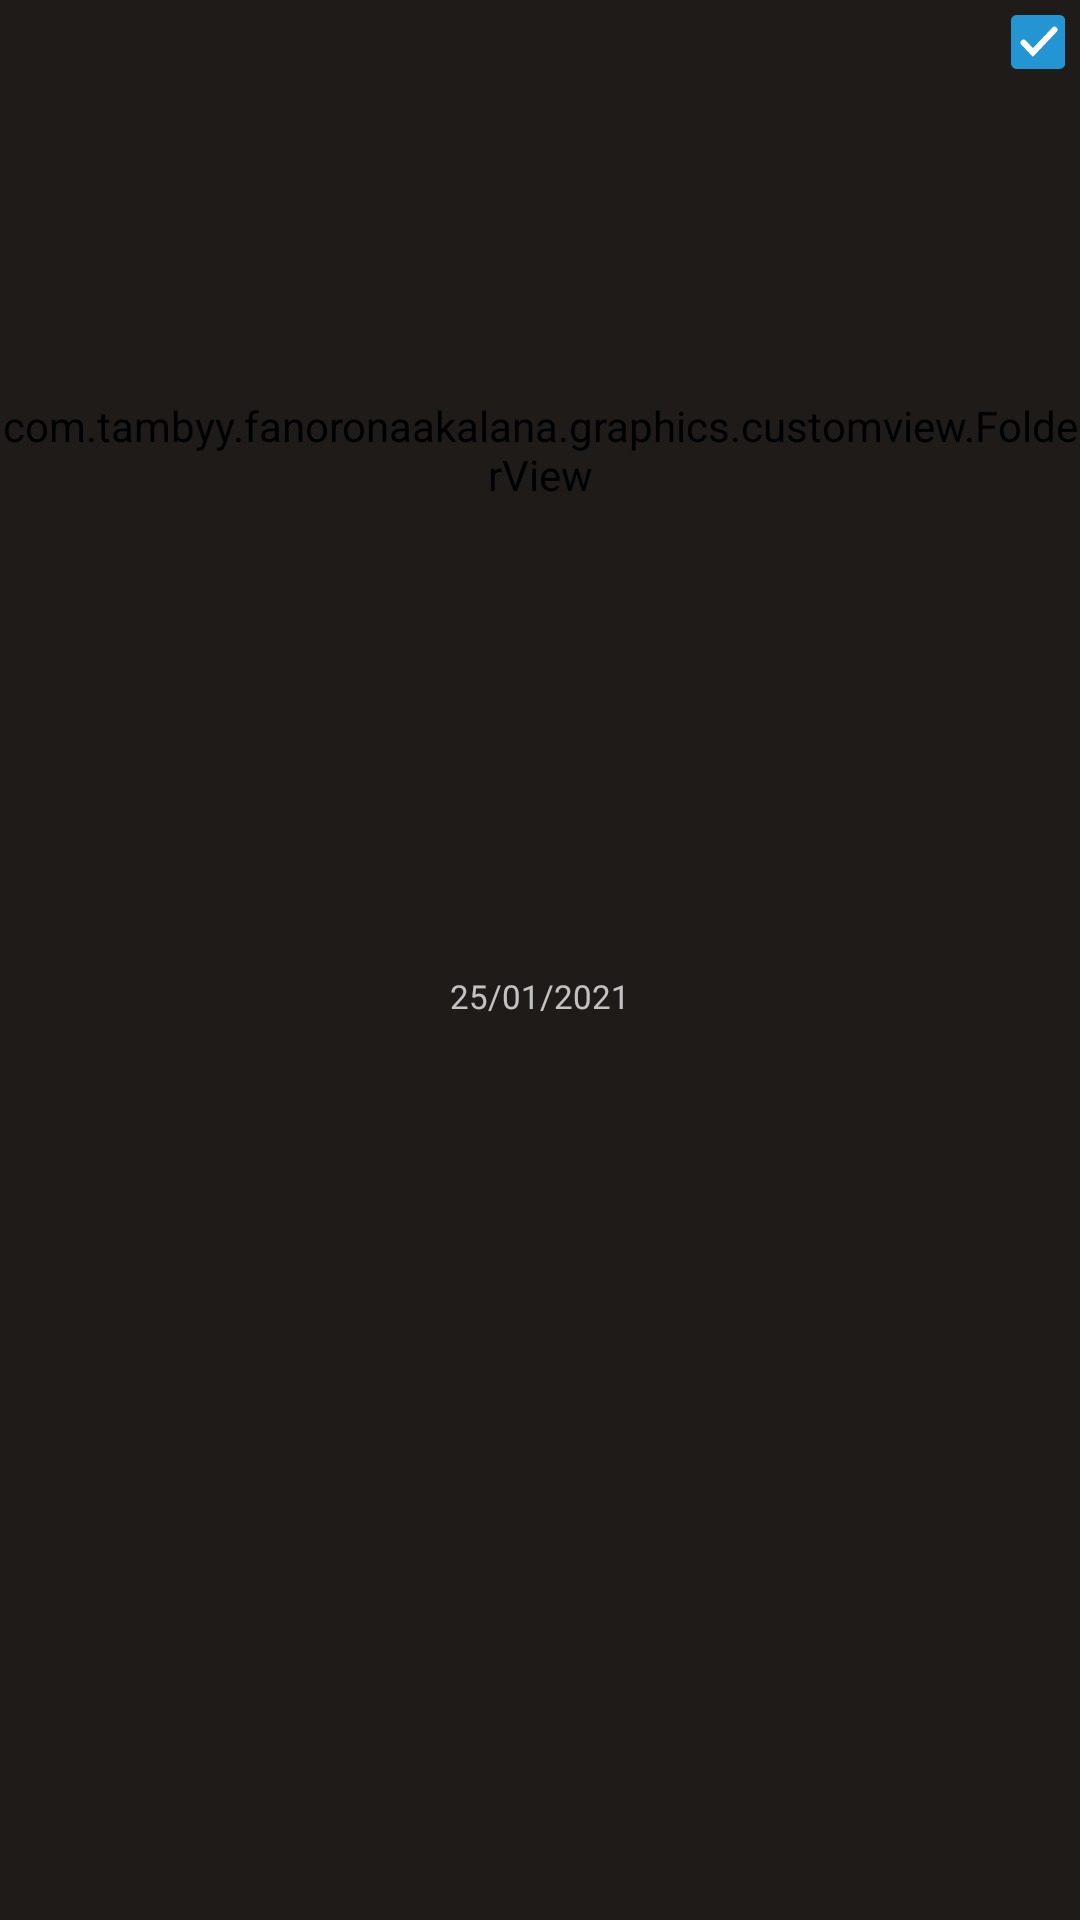

Layout XML and referenced resources for this Android screen:
<!-- AndroidManifest.xml: application theme Theme.AppCompat.Light.NoActionBar.FullScreen -->
<!-- res/layout/saved_game_folder_item.xml -->
<?xml version="1.0" encoding="utf-8"?>
<RelativeLayout
    xmlns:android="http://schemas.android.com/apk/res/android"
    xmlns:app="http://schemas.android.com/apk/res-auto"
    android:layout_width="wrap_content"
    android:layout_height="wrap_content"
    >
    <LinearLayout
        android:layout_width="match_parent"
        android:layout_height="wrap_content"
        android:orientation="vertical"
        android:backgroundTint="@color/transparent">

            <com.tambyy.fanoronaakalana.graphics.customview.FolderView
                android:layout_width="match_parent"
                android:layout_height="300dp"
                app:cardCornerRadius="5dp"
                app:cardElevation="0dp"
                android:backgroundTint="@color/transparent">

                <RelativeLayout
                    android:layout_width="match_parent"
                    android:layout_height="wrap_content"
                    android:padding="10dp">

                    <ImageView
                        android:layout_width="match_parent"
                        android:layout_height="match_parent"
                        android:src="@drawable/saved_game_folder"
                        android:layout_centerInParent="true">

                    </ImageView>

                </RelativeLayout>

            </com.tambyy.fanoronaakalana.graphics.customview.FolderView>

            <TextView
                android:id="@+id/saved_folder_name"
                android:layout_width="match_parent"
                android:layout_height="wrap_content"
                android:textColor="#FFF"
                android:textSize="13sp"
                android:paddingBottom="2dp"
                android:ellipsize="end"
                android:singleLine="false"
                android:lines="1"
                android:paddingTop="5dp"
                android:gravity="center">

            </TextView>

            <TextView
                android:id="@+id/saved_folder_date"
                android:layout_width="match_parent"
                android:layout_height="wrap_content"
                android:text="25/01/2021"
                android:textColor="#BFFF"
                android:textSize="11sp"
                android:paddingBottom="5dp"
                android:gravity="center">

            </TextView>

    </LinearLayout>

    <ImageView
        android:id="@+id/saved_folder_check"
        android:layout_width="18dp"
        android:layout_height="18dp"
        android:layout_alignParentEnd="true"
        android:layout_marginTop="5dp"
        android:layout_marginEnd="5dp"
        android:background="@drawable/saved_game_checked" />

</RelativeLayout>
<!-- resources referenced by this layout -->
<resources>
  <color name="transparent">#00000000</color>
  <!-- drawable saved_game_checked (drawable) -->
  <vector xmlns:android="http://schemas.android.com/apk/res/android"
      android:width="18dp"
      android:height="18dp"
      android:viewportWidth="18"
      android:viewportHeight="18">
    <path
        android:fillColor="#2395D3"
        android:pathData="M16.1,18H1.9c-1,0 -1.9,-0.8 -1.9,-1.9V1.9C0,0.8 0.8,0 1.9,0h14.3c1,0 1.9,0.8 1.9,1.9v14.3C18,17.2 17.2,18 16.1,18z"
        android:fillType="evenOdd"/>
    <path
        android:pathData="M4.2,9.2l3.1,3.3l7.2,-7.6"
        android:strokeWidth="2"
        android:fillColor="#00000000"
        android:strokeColor="#FFFFFF"
        android:fillType="evenOdd"
        android:strokeLineCap="round"/>
  </vector>
  <!-- drawable saved_game_folder (drawable) -->
  <vector xmlns:android="http://schemas.android.com/apk/res/android"
      android:width="150dp"
      android:height="120dp"
      android:viewportWidth="150"
      android:viewportHeight="120">
    <path
        android:pathData="M61.7,10.7l-7,-9.1c-0.6,-0.8 -1.6,-1.3 -2.5,-1.3H3.5C1.6,0.3 0,2.4 0,4.9v102.7c0,6.7 4.3,12.2 9.4,12.2h131.1c5.2,0 9.4,-5.5 9.4,-12.2v-91c0,-2.5 -1.6,-4.5 -3.5,-4.5H64.1C63.1,12 62.3,11.6 61.7,10.7z"
        android:fillColor="#AC783B"/>
    <path
        android:pathData="M139.4,110.6H10.6c-2.7,0 -4.8,-2.7 -4.8,-6.2V15.7c0,-3.5 2.1,-6.2 4.8,-6.2h128.8c2.7,0 4.8,2.7 4.8,6.2v88.6C144.3,107.8 142,110.6 139.4,110.6z"
        android:fillColor="#E3DCD4"/>
    <path
        android:pathData="M145.2,6.3H83.2c-1.3,0 -2.5,0.6 -3.4,1.8l-8.9,11.5c-0.9,1.2 -2.1,1.8 -3.4,1.8H4.8c-2.7,0 -4.8,2.7 -4.8,6.2v47.7v31.5v8.7c0,2.5 2.1,4.6 4.6,4.6h140.8c2.5,0 4.6,-2.1 4.6,-4.6v-8.7V75.2V12.5C150,9.1 147.9,6.3 145.2,6.3z"
        android:fillColor="#FFB450"/>
  </vector>
  <style name="Theme.AppCompat.Light.NoActionBar.FullScreen" parent="@style/Theme.AppCompat.Light.NoActionBar">
          <item name="android:windowNoTitle">true</item>
          <item name="android:windowActionBar">false</item>
          <item name="android:windowFullscreen">true</item>
          <item name="android:windowBackground">#1E1B19</item>
      </style>
</resources>
